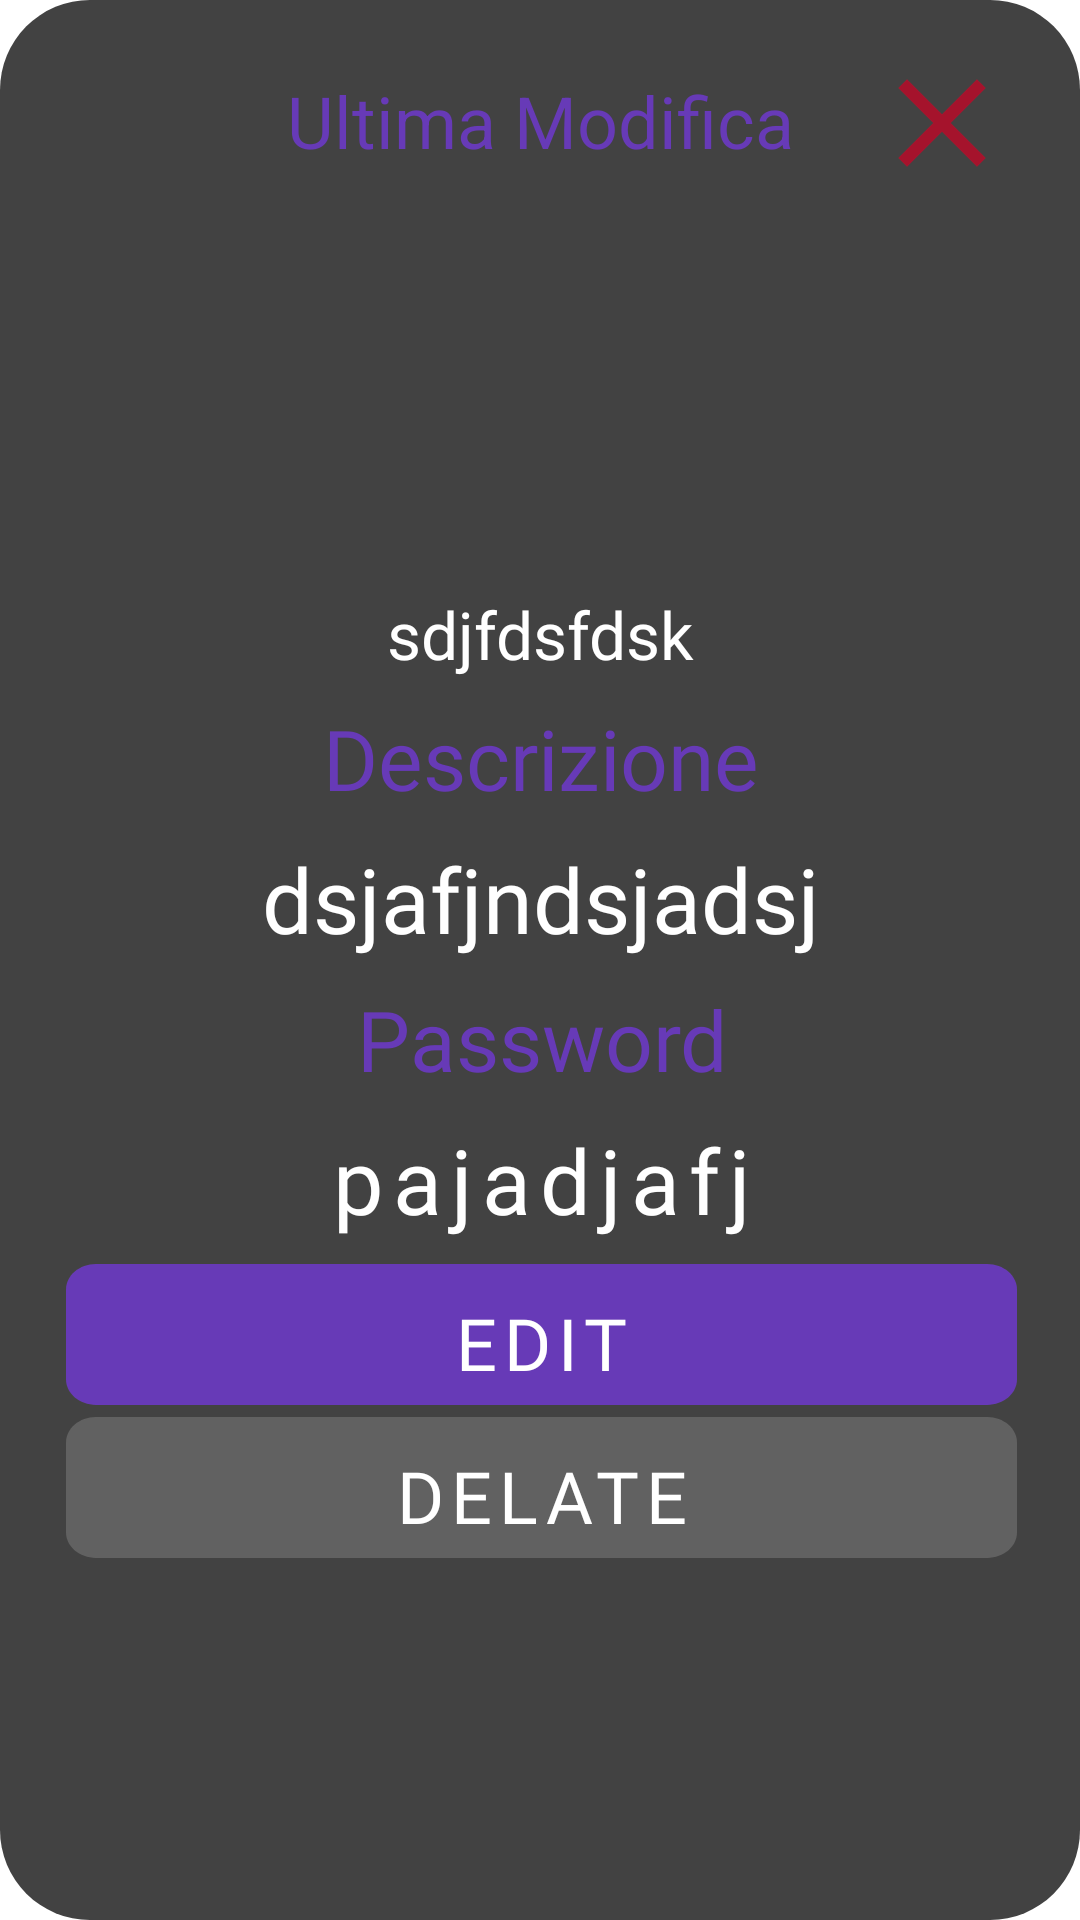

Reconstruct the res/layout file that produces this screen, plus the resources it refers to.
<!-- AndroidManifest.xml: application theme Theme.Passy -->
<!-- res/layout/custom_.xml -->
<?xml version="1.0" encoding="utf-8"?>
<androidx.constraintlayout.widget.ConstraintLayout
    xmlns:android="http://schemas.android.com/apk/res/android"
    xmlns:app="http://schemas.android.com/apk/res-auto"
    xmlns:tools="http://schemas.android.com/tools"
    android:layout_width="wrap_content"
    android:layout_height="wrap_content"
    android:background="@drawable/shape_dialogs"
    android:padding="16dp">


        <TextView
            android:id="@+id/data_label"
            android:layout_width="wrap_content"
            android:layout_height="wrap_content"
            android:layout_marginTop="8dp"
            android:text="@string/ultima_modifica"
            android:textColor="@color/softpurple"
            android:textSize="24sp"
            app:layout_constraintEnd_toEndOf="parent"
            app:layout_constraintStart_toStartOf="parent"
            app:layout_constraintTop_toTopOf="parent" />

        <TextView
            android:id="@+id/label_data"
            android:layout_width="wrap_content"
            android:layout_height="wrap_content"
            android:layout_marginStart="16dp"
            app:layout_constraintBottom_toTopOf="@id/avatardialog"
            android:textColor="#FFFFFF"
            android:textSize="24sp"
            app:layout_constraintEnd_toEndOf="@+id/data_label"
            app:layout_constraintStart_toStartOf="@+id/data_label"
            app:layout_constraintTop_toBottomOf="@+id/data_label">

        </TextView>

        <TextView
            android:id="@+id/lb_descrizione"
            android:layout_width="wrap_content"
            android:layout_height="wrap_content"
            android:layout_marginTop="8dp"
            android:fontFamily="@font/roboto_bold"
            android:text="Descrizione"
            android:textColor="@color/softpurple"
            android:textSize="28sp"
            app:layout_constraintEnd_toEndOf="@+id/texttest"
            app:layout_constraintStart_toStartOf="@+id/texttest"
            app:layout_constraintTop_toBottomOf="@+id/texttest">

        </TextView>

        <TextView
            android:id="@+id/tv_descrizione"
            android:layout_width="wrap_content"
            android:layout_height="wrap_content"
            android:layout_marginTop="8dp"
            android:fontFamily="@font/roboto_bold"
            android:text="dsjafjndsjadsj"
            android:textAlignment="center"
            android:textColor="#FFFFFF"
            android:textSize="30sp"
            app:layout_constraintEnd_toEndOf="@+id/lb_descrizione"
            app:layout_constraintStart_toStartOf="@+id/lb_descrizione"
            app:layout_constraintTop_toBottomOf="@+id/lb_descrizione" />

        <com.google.android.material.button.MaterialButton
            android:id="@+id/edit"
            android:layout_width="wrap_content"
            android:layout_height="47dp"
            android:layout_marginTop="8dp"
            android:background="@drawable/bg_text_finder"
            android:fontFamily="@font/roboto_bold"
            android:imeOptions="actionNext"
            android:inputType="textEmailAddress"
            android:letterSpacing="0.1"
            android:nextFocusForward="@id/txt_pass"
            android:text="EDIT"
            android:textAlignment="center"
            android:textColor="#FFFFFF"
            android:textSize="24sp"
            app:backgroundTint="@color/softpurple"
            app:layout_constraintEnd_toEndOf="@+id/password_dialog"
            app:layout_constraintStart_toStartOf="@id/password_dialog"
            app:layout_constraintTop_toBottomOf="@+id/password_dialog" />

        <com.google.android.material.button.MaterialButton
            android:id="@+id/delate"
            android:layout_width="wrap_content"
            android:layout_height="47dp"
            android:layout_marginTop="4dp"
            android:background="@drawable/bg_text_finder"
            android:fontFamily="@font/roboto_bold"
            android:imeOptions="actionNext"
            android:inputType="textEmailAddress"
            android:letterSpacing="0.1"

            android:nextFocusForward="@id/txt_pass"
            android:text="DELATE"
            android:textAlignment="center"
            android:textColor="#FFFFFF"
            android:textSize="24sp"
            app:backgroundTint="@color/redsoft"
            app:layout_constraintEnd_toEndOf="@+id/edit"
            app:layout_constraintStart_toStartOf="@+id/edit"
            app:layout_constraintTop_toBottomOf="@+id/edit" />

        <TextView
            android:id="@+id/texttest"
            android:layout_width="wrap_content"
            android:layout_height="wrap_content"
            android:layout_marginTop="8dp"
            android:fontFamily="@font/roboto_bold"
            android:text="sdjfdsfdsk"
            android:textAlignment="center"
            android:textColor="#FFFFFF"
            android:textSize="22sp"
            app:layout_constraintEnd_toEndOf="@+id/avatardialog"
            app:layout_constraintStart_toStartOf="@+id/avatardialog"
            app:layout_constraintTop_toBottomOf="@+id/avatardialog" />

        <ImageView
            android:id="@+id/closeview"
            android:layout_width="60dp"
            android:layout_height="50dp"
            app:layout_constraintEnd_toEndOf="parent"
            app:layout_constraintTop_toTopOf="parent"
            app:srcCompat="@drawable/ic_baseline_close_24" />

        <ImageView
            android:id="@+id/avatardialog"
            android:layout_width="100dp"
            android:layout_height="100dp"
            app:layout_constraintTop_toBottomOf="@id/label_data"
            app:layout_constraintEnd_toEndOf="parent"
            app:layout_constraintStart_toStartOf="parent"
            tools:layout_editor_absoluteY="56dp" />

        <TextView
            android:id="@+id/textView"
            android:layout_width="wrap_content"
            android:layout_height="wrap_content"
            android:layout_marginTop="8dp"
            android:fontFamily="@font/roboto_bold"
            android:text="Password"
            android:textAlignment="center"
            android:textColor="@color/softpurple"
            android:textSize="28sp"
            app:layout_constraintEnd_toEndOf="@+id/tv_descrizione"
            app:layout_constraintStart_toStartOf="@+id/tv_descrizione"
            app:layout_constraintTop_toBottomOf="@+id/tv_descrizione" />

        <TextView
            android:id="@+id/password_dialog"
            android:layout_width="wrap_content"
            android:layout_height="wrap_content"
            android:layout_marginTop="8dp"
            android:fontFamily="@font/roboto_bold"
            android:letterSpacing="0.1"
            android:text="pajadjafj"
            android:textAlignment="center"
            android:textColor="#FFFFFF"
            android:textSize="30sp"
            app:layout_constraintEnd_toEndOf="@+id/textView"
            app:layout_constraintStart_toStartOf="@+id/textView"
            app:layout_constraintTop_toBottomOf="@+id/textView" />


</androidx.constraintlayout.widget.ConstraintLayout>
<!-- resources referenced by this layout -->
<resources>
  <color name="redsoft">#616161</color>
  <color name="softpurple">#673AB7</color>
  <!-- drawable bg_text_finder (drawable) -->
  <vector xmlns:android="http://schemas.android.com/apk/res/android"
      android:width="317dp"
      android:height="55dp"
      android:viewportWidth="317"
      android:viewportHeight="55">
  
      <group>
  
          <clip-path
              android:pathData="M10 0H307C312.523 0 317 4.47715 317 10V45C317 50.5228 312.523 55 307 55H10C4.47715 55 0 50.5228 0 45V10C0 4.47715 4.47715 0 10 0Z"
              />
  
          <path
              android:pathData="M0 0V55H317V0"
              android:fillColor="#262626"
              />
  
      </group>
  
  </vector>
  <!-- drawable ic_baseline_close_24 (drawable) -->
  <vector android:autoMirrored="true" android:height="24dp"
      android:tint="#A5132C" android:viewportHeight="24"
      android:viewportWidth="24" android:width="24dp" xmlns:android="http://schemas.android.com/apk/res/android">
      <path android:fillColor="@android:color/white" android:pathData="M19,6.41L17.59,5 12,10.59 6.41,5 5,6.41 10.59,12 5,17.59 6.41,19 12,13.41 17.59,19 19,17.59 13.41,12z"/>
  </vector>
  <!-- drawable shape_dialogs (drawable) -->
  <?xml version="1.0" encoding="utf-8"?>
  <shape xmlns:android="http://schemas.android.com/apk/res/android">
      <solid
          android:color="#424242"
          />
      <corners
          android:radius="30dp" />
      <padding
          android:left="10dp"
          android:top="10dp"
          android:right="10dp"
          android:bottom="10dp" />
  </shape>
  <string name="ultima_modifica">Ultima Modifica</string>
  <style name="Theme.Passy" parent="Theme.MaterialComponents.DayNight.DarkActionBar">
  
          
          <item name="md_corner_radius">16dp</item>
  
          <item name="colorPrimary">@color/softpurple</item>
          <item name="colorPrimaryVariant">@color/softpurple</item>
          <item name="colorOnPrimary">@color/white</item>
          
          <item name="colorSecondary">@color/softpurple</item>
          <item name="colorSecondaryVariant">@color/teal_700</item>
          <item name="colorOnSecondary">@color/black</item>
          
          <item name="android:statusBarColor">?attr/colorPrimaryVariant</item>
          
      </style>
  <color name="white">#FFFFFF</color>
  <color name="teal_700">#FF018786</color>
  <color name="black">#FF000000</color>
</resources>
